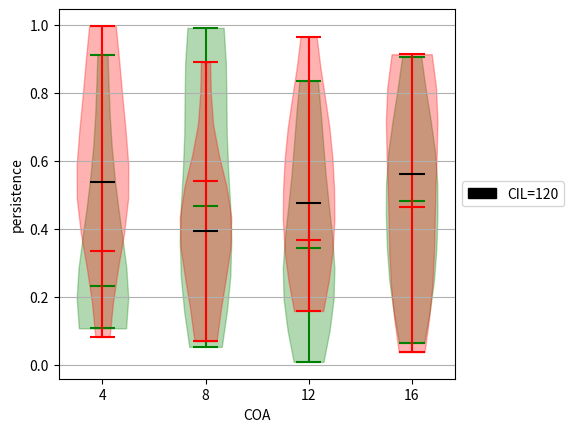

This figure's Python source:
# -*- coding: utf-8 -*-
"""
Created on Fri Apr 21 14:05:55 2017

[redacted]
"""


import matplotlib.pyplot as plt
import matplotlib.patches as mpatches
import numpy as np

fig, ax = plt.subplots()

# generate some random test data
num_points = 10
cell_persistence_data = [np.random.rand(num_points) for n in range(4)]

# plot violin plot
violin = ax.violinplot(cell_persistence_data,
                   showmeans=True,
                   showmedians=True, points=num_points)
violin['cbars'].set_color('g')
violin['cmins'].set_color('g')
violin['cmaxes'].set_color('g')
violin['cmeans'].set_color('r')
violin['cmedians'].set_color('g')
[x.set_color('g') for x in violin['bodies']]

# generate some random test data
num_points = 10
cell_persistence_data = [np.random.rand(num_points) for n in range(4)]

# plot violin plot
violin = ax.violinplot(cell_persistence_data,
                   showmedians=True, points=num_points)
violin['cbars'].set_color('r')
violin['cmins'].set_color('r')
violin['cmaxes'].set_color('r')
violin['cmedians'].set_color('k')
[x.set_color('r') for x in violin['bodies']]


## plot box plot
#axes[1].boxplot(all_data)
#axes[1].set_title('box plot')

# adding horizontal grid lines
ax.yaxis.grid(True)
ax.set_xticks([y+1 for y in range(len(cell_persistence_data))])
ax.set_xlabel('COA')
ax.set_ylabel('persistence')



box = ax.get_position()
ax.set_position([box.x0, box.y0, box.width*0.8, box.height])
black_patch = mpatches.Patch(color='k', label='CIL=120')
ax.legend(handles=[black_patch], loc='center left', bbox_to_anchor=(1, 0.5))




# add x-tick labels
plt.setp(ax, xticks=[y+1 for y in range(len(cell_persistence_data))],
         xticklabels=['4', '8', '12', '16'])
plt.show()